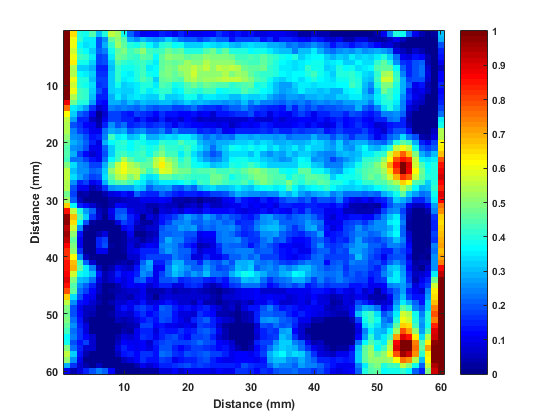

Values plotted in this chart, from the file beside it:
0.3375, 0.1894, 0.1162, 0.1125, 0.1312, 0.0881, 0.1162, 0.1612, 0.1519, 0.1106, 0.0619, 0.045, 0.03, 0.0356, 0.0338, 0.0413, 0.0394, 0.03, 0.0413, 0.0338, 0.0319, 0.0281, 0.0338, 0.0356
0.3319, 0.1744, 0.1219, 0.105, 0.1031, 0.0562, 0.0769, 0.1331, 0.1481, 0.1294, 0.0863, 0.075, 0.0881, 0.0788, 0.0769, 0.0806, 0.0938, 0.0806, 0.0656, 0.0638, 0.0638, 0.0525, 0.0638, 0.0713
0.3, 0.1744, 0.1069, 0.0975, 0.1013, 0.0581, 0.0844, 0.1219, 0.1519, 0.1369, 0.1181, 0.1125, 0.1275, 0.1088, 0.0938, 0.1181, 0.1219, 0.1069, 0.1106, 0.0938, 0.0919, 0.0938, 0.105, 0.0975
0.3, 0.1669, 0.1162, 0.1088, 0.0938, 0.06, 0.0694, 0.1106, 0.1369, 0.1425, 0.1275, 0.1369, 0.1481, 0.1275, 0.1219, 0.1275, 0.1388, 0.1294, 0.1331, 0.1162, 0.1144, 0.1144, 0.1312, 0.1388
0.3075, 0.1781, 0.1275, 0.1219, 0.1031, 0.0525, 0.0562, 0.1013, 0.1388, 0.1331, 0.1256, 0.1219, 0.1369, 0.1294, 0.1069, 0.1331, 0.15, 0.1444, 0.1444, 0.1369, 0.1388, 0.1388, 0.1481, 0.1444
0.3019, 0.1837, 0.1106, 0.1106, 0.0938, 0.0506, 0.0562, 0.0956, 0.1294, 0.1219, 0.1162, 0.12, 0.1275, 0.1181, 0.1013, 0.135, 0.1388, 0.1369, 0.1388, 0.1538, 0.1425, 0.1425, 0.1594, 0.1481
0.3019, 0.1575, 0.0938, 0.0938, 0.0863, 0.045, 0.045, 0.09, 0.1219, 0.1106, 0.1106, 0.1144, 0.1275, 0.1031, 0.1088, 0.1369, 0.1462, 0.1406, 0.1519, 0.1538, 0.1612, 0.1519, 0.1612, 0.15
0.3, 0.1575, 0.1088, 0.1031, 0.0938, 0.0469, 0.0469, 0.0938, 0.12, 0.1088, 0.1013, 0.1144, 0.1256, 0.1106, 0.1088, 0.1388, 0.1462, 0.1369, 0.1444, 0.1519, 0.1669, 0.1481, 0.1481, 0.15
0.3113, 0.1762, 0.1144, 0.1162, 0.09, 0.0544, 0.0506, 0.0956, 0.12, 0.1031, 0.1088, 0.1144, 0.1312, 0.1219, 0.0956, 0.1369, 0.1406, 0.135, 0.1312, 0.1519, 0.1594, 0.15, 0.1538, 0.1538
0.3131, 0.1687, 0.1162, 0.1106, 0.0975, 0.0487, 0.0525, 0.0938, 0.1125, 0.0938, 0.0975, 0.105, 0.1144, 0.1162, 0.1031, 0.1312, 0.1256, 0.1106, 0.1181, 0.1294, 0.1388, 0.1294, 0.1388, 0.135
0.3169, 0.1744, 0.1275, 0.12, 0.0938, 0.0562, 0.0413, 0.0938, 0.0994, 0.0919, 0.0919, 0.105, 0.1144, 0.1031, 0.1106, 0.12, 0.1219, 0.105, 0.1069, 0.1256, 0.12, 0.1162, 0.1275, 0.1275
0.2944, 0.1594, 0.1275, 0.1219, 0.09, 0.0431, 0.045, 0.0844, 0.1031, 0.0881, 0.0975, 0.1031, 0.0975, 0.0956, 0.0956, 0.1162, 0.0938, 0.0938, 0.0994, 0.1106, 0.1106, 0.0956, 0.105, 0.1013
0.2588, 0.1406, 0.1144, 0.1162, 0.0806, 0.0394, 0.0356, 0.0863, 0.0825, 0.075, 0.0881, 0.0788, 0.0881, 0.0844, 0.0844, 0.0881, 0.09, 0.0788, 0.0863, 0.0938, 0.0863, 0.09, 0.0825, 0.0788
0.2212, 0.1013, 0.0938, 0.0788, 0.0487, 0.0225, 0.03, 0.0694, 0.0656, 0.0694, 0.0656, 0.0638, 0.0731, 0.0638, 0.0581, 0.0619, 0.0619, 0.0506, 0.0506, 0.0562, 0.0656, 0.0544, 0.0487, 0.0469
0.1819, 0.0938, 0.06, 0.0506, 0.03, 0.0037, 0.0188, 0.0506, 0.0506, 0.0413, 0.0394, 0.0506, 0.0487, 0.0413, 0.0356, 0.0487, 0.0375, 0.0375, 0.0338, 0.0338, 0.0394, 0.0281, 0.0356, 0.0206
0.1631, 0.0806, 0.0413, 0.0413, 0.0169, 0.0075, 0.0281, 0.0544, 0.0506, 0.0413, 0.0413, 0.0319, 0.0413, 0.03, 0.0263, 0.0413, 0.0263, 0.0281, 0.0188, 0.0356, 0.0263, 0.0169, 0.0206, 0.0169
0.1556, 0.0581, 0.0487, 0.0356, 0.03, 0.0113, 0.0431, 0.075, 0.0581, 0.0656, 0.0431, 0.0469, 0.0544, 0.0431, 0.0469, 0.0544, 0.045, 0.03, 0.0431, 0.0375, 0.0338, 0.0338, 0.03, 0.03
0.1556, 0.0731, 0.0506, 0.045, 0.0281, 0.0319, 0.0675, 0.0825, 0.0788, 0.0825, 0.06, 0.0713, 0.0769, 0.0619, 0.0619, 0.0713, 0.0525, 0.0694, 0.0562, 0.0562, 0.0581, 0.045, 0.0487, 0.045
0.1481, 0.0769, 0.0731, 0.0562, 0.0375, 0.0413, 0.0731, 0.1238, 0.105, 0.1088, 0.09, 0.0938, 0.1125, 0.0863, 0.0844, 0.0919, 0.0994, 0.0956, 0.1031, 0.1013, 0.0938, 0.0806, 0.0656, 0.0769
0.1388, 0.0844, 0.0769, 0.0619, 0.0413, 0.0263, 0.0844, 0.1088, 0.1144, 0.1219, 0.1069, 0.1144, 0.1125, 0.1013, 0.1013, 0.1219, 0.1144, 0.1144, 0.1312, 0.1181, 0.1181, 0.0881, 0.0788, 0.075
0.1312, 0.0769, 0.0694, 0.0562, 0.03, 0.0281, 0.0619, 0.0956, 0.1144, 0.1181, 0.1069, 0.1162, 0.1219, 0.1106, 0.1181, 0.1369, 0.12, 0.1219, 0.1144, 0.1256, 0.1125, 0.0994, 0.0863, 0.0656
0.1294, 0.0825, 0.0544, 0.0356, 0.0225, 0.0281, 0.0581, 0.0956, 0.12, 0.1256, 0.1181, 0.1219, 0.1238, 0.1106, 0.1294, 0.1462, 0.1275, 0.1256, 0.105, 0.12, 0.0975, 0.0863, 0.0713, 0.0562
0.1275, 0.0656, 0.0656, 0.0525, 0.0375, 0.0319, 0.0656, 0.1088, 0.1275, 0.1575, 0.1331, 0.12, 0.1219, 0.1294, 0.1556, 0.1706, 0.15, 0.1388, 0.1162, 0.1294, 0.1088, 0.0956, 0.0806, 0.0694
0.1462, 0.0975, 0.075, 0.0731, 0.0525, 0.0506, 0.0844, 0.1312, 0.1631, 0.1744, 0.1575, 0.1481, 0.1369, 0.1331, 0.1612, 0.1837, 0.1612, 0.1462, 0.1275, 0.1294, 0.1106, 0.1088, 0.105, 0.0881
0.1612, 0.09, 0.0769, 0.075, 0.0619, 0.0656, 0.0956, 0.1481, 0.165, 0.1781, 0.1631, 0.1631, 0.1425, 0.1238, 0.1462, 0.1725, 0.1687, 0.15, 0.1406, 0.1388, 0.1238, 0.1294, 0.1312, 0.1331
0.1631, 0.0994, 0.0806, 0.0656, 0.0544, 0.0562, 0.0994, 0.1369, 0.1575, 0.1612, 0.1444, 0.1556, 0.1125, 0.0975, 0.105, 0.135, 0.1369, 0.1256, 0.1294, 0.1256, 0.1219, 0.12, 0.1219, 0.1406
0.1594, 0.0769, 0.0413, 0.0506, 0.0319, 0.0394, 0.0863, 0.12, 0.1294, 0.1331, 0.1256, 0.1106, 0.1013, 0.0863, 0.0938, 0.105, 0.105, 0.1013, 0.1088, 0.1181, 0.1013, 0.1256, 0.1219, 0.1388
0.1556, 0.0581, 0.03, 0.0281, 0.0131, 0.0188, 0.0469, 0.0769, 0.0806, 0.0788, 0.0806, 0.0956, 0.0881, 0.0638, 0.075, 0.0769, 0.0788, 0.0638, 0.0581, 0.0713, 0.0619, 0.0844, 0.0919, 0.0994
0.1406, 0.0525, 0.0075, 0.0094, -0.0037, -0.0169, 0.0094, 0.0263, 0.0319, 0.0375, 0.0319, 0.06, 0.0469, 0.0413, 0.0413, 0.06, 0.0525, 0.0413, 0.0394, 0.0413, 0.0431, 0.0375, 0.045, 0.0525
0.1538, 0.06, 0.0169, 0.0037, 0.0037, -0.015, -0.0075, 0.0131, 0.0131, 0.0169, 0.0188, 0.0225, 0.0281, 0.0281, 0.0281, 0.0356, 0.03, 0.0131, 0.0113, 0.0056, 0.0113, 0.0019, 0.0113, 0.0131
0.195, 0.1069, 0.0431, 0.0356, 0.0225, 0.0056, -0.0037, 0.0131, 0.0338, 0.03, 0.0188, 0.0188, 0.0206, 0.0131, 0.0113, 0.0225, 0.015, 0.015, 0.0075, 0.0169, 0.0225, 0.0094, 0.0281, 0.015
0.2475, 0.1612, 0.1162, 0.0806, 0.0619, 0.015, 0.0075, 0.0319, 0.0562, 0.0581, 0.0281, 0.0225, 0.0206, 0.015, 0.0037, 0.0244, 0.0206, 0.0281, 0.0188, 0.0338, 0.03, 0.0263, 0.0394, 0.0356
0.285, 0.1987, 0.1294, 0.0919, 0.0487, 0.0188, 0, 0.0244, 0.06, 0.0656, 0.045, 0.03, 0.0037, 0.0244, 0.015, 0.0394, 0.045, 0.0506, 0.0656, 0.0788, 0.0731, 0.06, 0.0788, 0.0713
0.2869, 0.1875, 0.1088, 0.0581, 0.0056, -0.015, -0.0225, -0.0075, 0.0263, 0.0525, 0.0413, 0.0188, 0.0075, 0.0056, 0.0225, 0.0375, 0.0525, 0.0694, 0.0694, 0.075, 0.0638, 0.0638, 0.0694, 0.0675
0.2738, 0.1687, 0.0769, 0.0075, -0.015, -0.0131, -0.0113, -0.0206, -0.0056, 0.0281, 0.0375, 0.0113, 0.0113, 0.0206, 0.0188, 0.0581, 0.0675, 0.0675, 0.0806, 0.075, 0.0788, 0.0581, 0.0656, 0.0619
0.2813, 0.15, 0.0394, -0.0188, -0.015, 0.0113, 0.0244, -0.0206, -0.0113, 0.0075, 0.03, 0, 0.0019, 0.0113, 0.015, 0.06, 0.0619, 0.0675, 0.0656, 0.0581, 0.0581, 0.03, 0.0356, 0.0338
0.2719, 0.135, 0.03, -0.015, -0.0131, 0.045, 0.0506, 0.0019, -0.0188, 0.0075, 0.0206, 0.0169, 0.0056, 0.0169, 0.0244, 0.0638, 0.0844, 0.0694, 0.0694, 0.0544, 0.0487, 0.0244, 0.0281, 0.03
0.2531, 0.1425, 0.0281, -0.0206, -0.0169, 0.0431, 0.0581, 0.0056, -0.0056, 0.0075, 0.0263, 0.0113, 0.0263, 0.0338, 0.0281, 0.0694, 0.0769, 0.0713, 0.0562, 0.0413, 0.0356, 0.0113, 0.0169, 0.0263
0.2381, 0.1481, 0.0487, -0.0094, -0.0113, 0.0281, 0.0281, -0.0056, -0.0188, 0.0056, 0.0244, 0.0319, 0.045, 0.045, 0.0431, 0.0656, 0.0806, 0.0713, 0.0619, 0.06, 0.0431, 0.0188, 0.0281, 0.0319
0.24, 0.18, 0.0769, 0.0169, -0.0094, -0.0113, -0.0056, -0.0188, -0.0169, -0.0056, 0.0206, 0.0188, 0.045, 0.0506, 0.0525, 0.0506, 0.0544, 0.0694, 0.06, 0.0562, 0.0244, 0.0244, 0.0431, 0.0319
0.2475, 0.1987, 0.1238, 0.06, 0.0206, -0.0188, -0.0263, -0.015, 0.0075, 0.0113, 0.0075, 0.0225, 0.06, 0.0825, 0.0431, 0.0431, 0.0619, 0.0863, 0.0825, 0.0638, 0.0619, 0.045, 0.0731, 0.06
0.2513, 0.2025, 0.1331, 0.1013, 0.0694, 0.0169, 0.0037, 0.0131, 0.03, 0.0225, 0.0169, 0.0375, 0.0731, 0.0806, 0.03, 0.0356, 0.0694, 0.0919, 0.0825, 0.075, 0.0638, 0.06, 0.0806, 0.0675
0.2531, 0.165, 0.1106, 0.1031, 0.0881, 0.0375, 0.0113, 0.0225, 0.0431, 0.03, 0.0338, 0.0413, 0.0769, 0.0656, 0.0319, 0.0544, 0.0731, 0.0881, 0.0788, 0.0675, 0.0788, 0.0713, 0.0881, 0.0675
0.2625, 0.1425, 0.0881, 0.0844, 0.0675, 0.0244, 0.0113, 0.0188, 0.0338, 0.0263, 0.0356, 0.0581, 0.06, 0.0375, 0.0281, 0.0562, 0.0562, 0.0619, 0.0431, 0.0487, 0.0506, 0.0506, 0.0431, 0.0375
0.2494, 0.1312, 0.075, 0.0638, 0.045, 0.015, -0.0169, 0.0037, 0.0094, 0.0263, 0.0338, 0.03, 0.0338, 0.0225, 0.0281, 0.0431, 0.045, 0.0244, 0.0244, 0.045, 0.0469, 0.045, 0.0206, 0.0113
0.2325, 0.1331, 0.0675, 0.0506, 0.0338, 0.015, -0.015, 0.0056, 0.0094, 0.015, 0.0225, 0.0206, 0.0319, 0.0131, 0.0113, 0.0113, 0.0206, 0.0094, 0.015, 0.015, 0.0188, 0.0169, 0.0131, 0.0075
0.195, 0.0975, 0.0581, 0.0338, 0.0319, 0.0075, -0.0113, 0, 0.015, 0.0169, 0.0131, 0.0244, 0.03, 0.015, 0.0037, 0.0225, 0.0244, 0.0225, 0.0188, 0.0188, 0.0206, 0.0188, 0.0188, 0.0094
0.1612, 0.0769, 0.0394, 0.0356, 0.0188, 0.0113, -0.0113, 0.0094, 0.0188, 0.0188, 0.03, 0.0263, 0.0375, 0.0206, 0.0244, 0.0319, 0.0375, 0.0281, 0.0188, 0.0188, 0.0131, 0.03, 0.0113, 0.0113
0.1462, 0.0562, 0.03, 0.0169, 0.0169, 0, -0.0113, 0, 0.0244, 0.0375, 0.03, 0.0487, 0.0525, 0.045, 0.0338, 0.0638, 0.0581, 0.045, 0.0338, 0.0394, 0.0281, 0.0375, 0.045, 0.03
0.1388, 0.0581, 0.0338, 0.015, 0.0094, -0.0056, -0.0188, 0.0075, 0.0225, 0.0244, 0.0206, 0.0394, 0.0469, 0.0356, 0.0413, 0.0581, 0.0581, 0.0375, 0.0263, 0.0244, 0.0188, 0.0469, 0.0394, 0.0338
0.1425, 0.0656, 0.0375, 0.0094, 0.0019, -0.0169, -0.0169, -0.0188, 0.015, 0.0113, 0.0169, 0.0263, 0.0375, 0.0469, 0.0375, 0.0581, 0.0544, 0.0394, 0.0281, 0.0188, 0.045, 0.0544, 0.0619, 0.0413
0.135, 0.0769, 0.0413, 0.0263, -0.0113, -0.0056, -0.0131, -0.0056, 0.0037, 0.0075, 0.0094, 0.0169, 0.0525, 0.0506, 0.0338, 0.0394, 0.0319, 0.0319, 0.0244, 0.0281, 0.0244, 0.0506, 0.0469, 0.0413
0.1256, 0.0656, 0.0469, 0.0244, -0.0019, -0.0244, -0.0206, -0.0131, 0, 0.0113, 0.0075, 0.0281, 0.0413, 0.045, 0.0263, 0.0413, 0.0375, 0.0375, 0.0487, 0.0394, 0.0431, 0.0562, 0.06, 0.0544
0.1088, 0.0694, 0.0487, 0.0356, 0.0206, -0.015, -0.0188, -0.0056, 0.0131, 0.0263, 0.0188, 0.03, 0.0469, 0.0413, 0.0319, 0.0431, 0.0525, 0.0562, 0.0431, 0.0356, 0.0506, 0.0506, 0.0581, 0.0431
0.1125, 0.0581, 0.0375, 0.0506, 0.0188, 0, -0.015, 0.0019, 0.0169, 0.0356, 0.0319, 0.03, 0.0338, 0.0206, 0.0431, 0.0544, 0.0581, 0.0544, 0.0525, 0.0506, 0.0562, 0.0675, 0.0562, 0.0506
0.1462, 0.0675, 0.0413, 0.0225, 0.0188, -0.0056, -0.0075, -0.0019, 0.0244, 0.0431, 0.0338, 0.03, 0.0338, 0.0244, 0.0375, 0.0562, 0.0581, 0.045, 0.0356, 0.045, 0.0525, 0.0525, 0.0487, 0.0431
0.1612, 0.0919, 0.0375, 0.0113, -0.0075, -0.0169, -0.0113, -0.0131, 0.015, 0.0394, 0.0413, 0.0356, 0.0469, 0.0469, 0.0375, 0.0675, 0.06, 0.0469, 0.045, 0.0581, 0.0544, 0.0562, 0.0638, 0.0544
0.15, 0.075, 0.0319, 0, -0.0169, -0.015, -0.0188, -0.0094, -0.0019, 0.0169, 0.0244, 0.0338, 0.0487, 0.0394, 0.0394, 0.0525, 0.0487, 0.0319, 0.0394, 0.0431, 0.0431, 0.0506, 0.0581, 0.045
0.0844, 0.0487, 0.0188, 0.0094, -0.0037, 0.0169, -0.0019, -0.0075, -0.0131, -0.0113, 0, 0.0113, 0.0281, 0.0206, 0.0319, 0.0413, 0.045, 0.0487, 0.0525, 0.0562, 0.0469, 0.0544, 0.0469, 0.0431
0.0281, 0.0131, 0.0244, 0.045, 0.0562, 0.0694, 0.06, 0.0338, 0, -0.015, -0.0206, -0.0019, 0.0056, 0.0056, 0.0075, 0.0263, 0.0244, 0.0338, 0.0188, 0.0281, 0.0281, 0.03, 0.0319, 0.0263
0.0169, 0.0319, 0.0881, 0.1312, 0.1631, 0.2062, 0.1969, 0.1406, 0.0506, 0.0056, -0.015, -0.0131, -0.015, -0.015, 0, 0.0169, 0.0075, 0.0075, -0.0113, 0.015, 0.015, 0.0225, 0.0225, 0.0188
